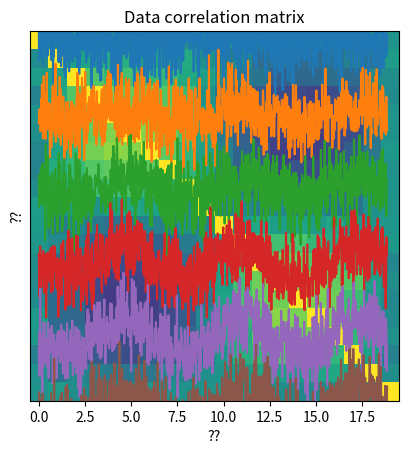

Here is the Python script that generated this plot:
#!/usr/bin/env python
# coding: utf-8

# # COURSE: Master statistics and machine learning: Intuition, Math, code
# ##### COURSE URL: udemy.com/course/statsml_x/?couponCode=202006 
# ## SECTION: Correlation
# ### VIDEO: Correlation matrix
# [redacted]

# In[ ]:


# import libraries
import matplotlib.pyplot as plt
import numpy as np
import numpy.matlib as matlib


# In[ ]:


## simulate data

# simulation parameters
N = 1000  # time points
M =   20  # channels

# time vector (radian units)
t = np.linspace(0,6*np.pi,N)

# relationship across channels (imposing covariance)
chanrel = np.sin(np.linspace(0,2*np.pi,M))

# create the data
data = np.zeros((M,N))
for mi in range(M):
    data[mi:] = np.sin(t) * chanrel[mi]

data = data + np.random.randn(M,N)
    

# two ways of visualizing the multichannel data
for i in range(M):
    plt.plot(t,data[i,:]+i*4)
    
plt.yticks([])
plt.xlabel('Time (a.u.)')
plt.ylabel('Channel')
plt.show()

plt.imshow(data,aspect='auto',vmin=-2,vmax=2,extent=[t[0],t[-1],0,M])
plt.xlabel('Time (a.u.)')
plt.ylabel('Channel')
plt.show()


# In[ ]:


## now compute the covariance matrix

# note the size of the output!
dataCovMat = np.cov(data.T)

plt.imshow(dataCovMat,vmin=-.5,vmax=.5)
plt.title('Data covariance matrix')
plt.xlabel('??')
plt.ylabel('??')
plt.show()


# In[ ]:


## and now the correlation matrix

# note the size of the output!
dataCorrMat = np.corrcoef(data)

plt.imshow(dataCorrMat,vmin=-.5,vmax=.5)
plt.title('Data correlation matrix')
plt.xlabel('??')
plt.ylabel('??')
plt.show()

